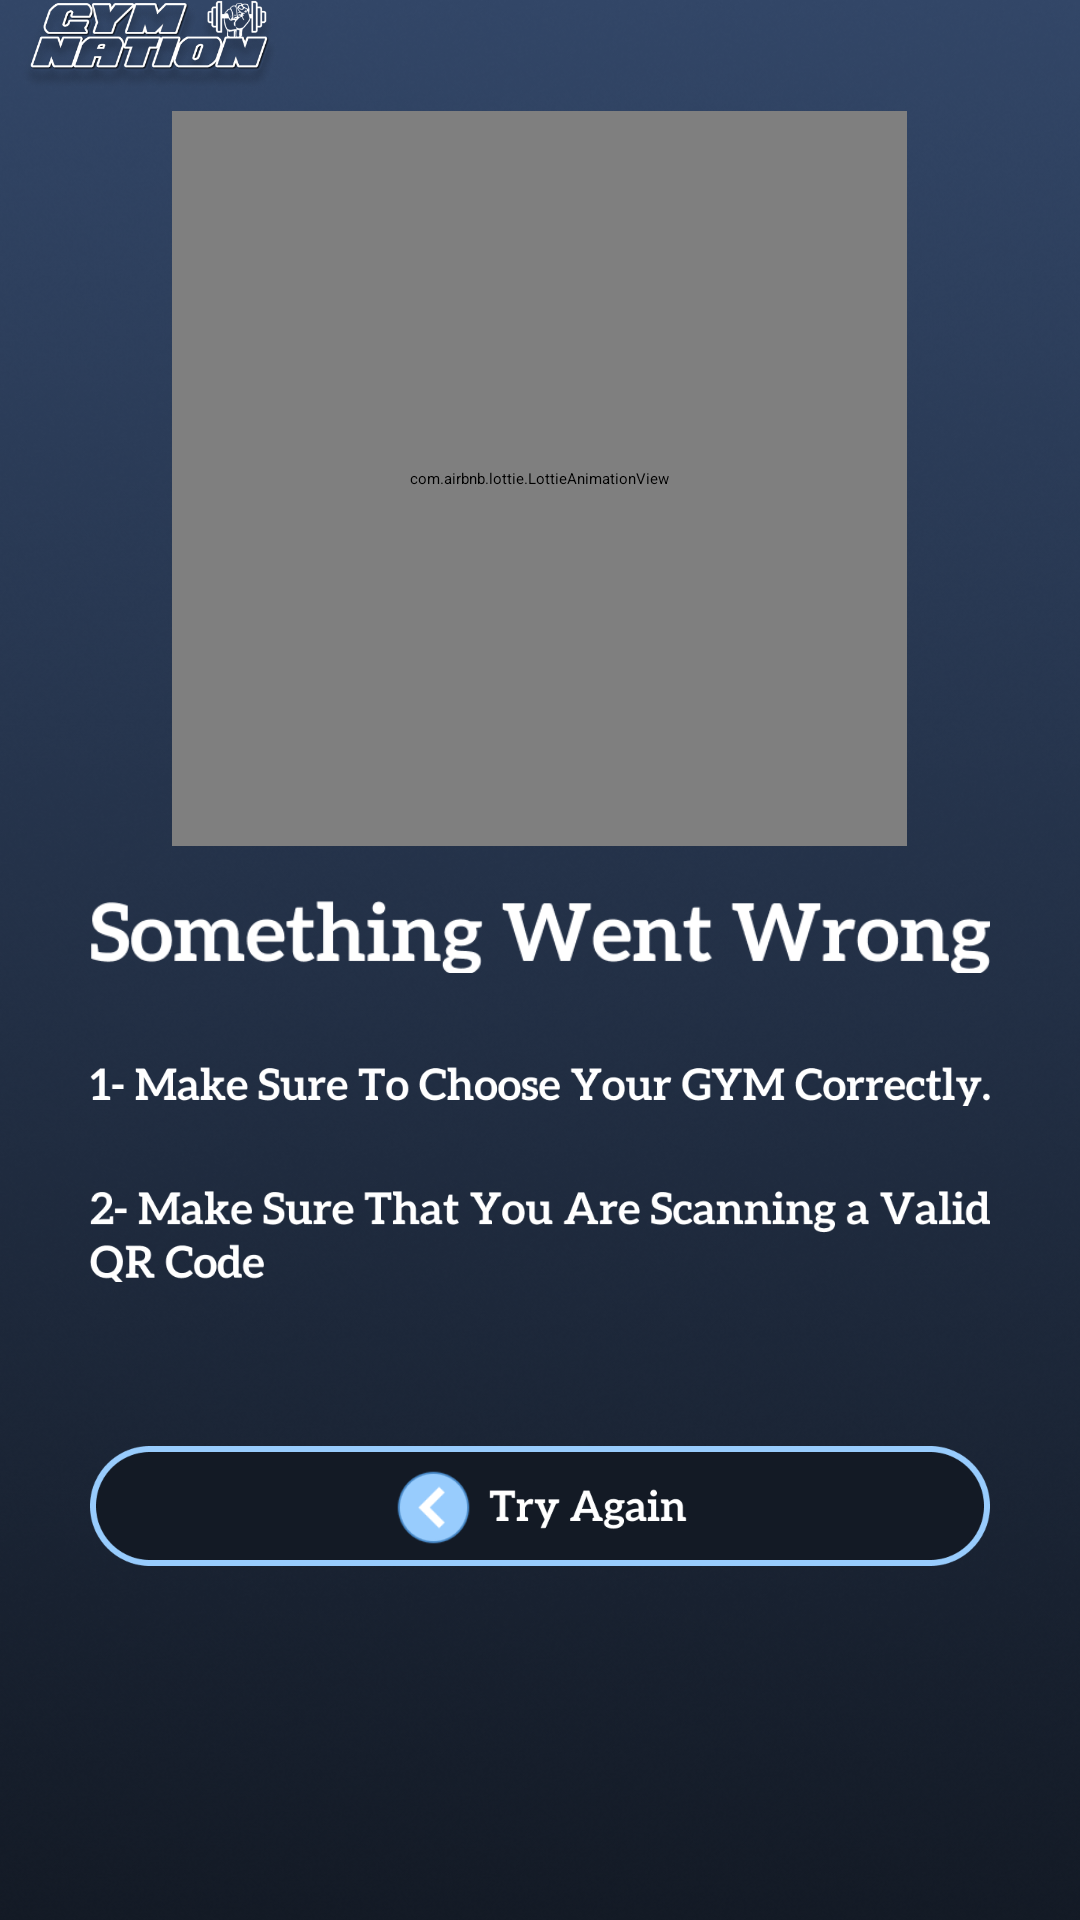

Reconstruct the res/layout file that produces this screen, plus the resources it refers to.
<!-- AndroidManifest.xml: application theme Theme.GYMNATIONMembers -->
<!-- res/layout/activity_scanner_not_accepted.xml -->
<?xml version="1.0" encoding="utf-8"?>
<RelativeLayout
    xmlns:android="http://schemas.android.com/apk/res/android"
    xmlns:app="http://schemas.android.com/apk/res-auto"
    xmlns:tools="http://schemas.android.com/tools"
    android:layout_width="match_parent"
    android:layout_height="match_parent"
    android:background="@drawable/ic_splash_pg"
    tools:context=".ScannerNotAcceptedActivity">




    <LinearLayout
        android:layout_width="match_parent"
        android:layout_height="match_parent"
        android:layout_alignBottom="@+id/linearLayout4"
        android:layout_marginBottom="1dp"
        android:orientation="vertical">

        <ImageView
            android:layout_width="100dp"
            android:layout_height="30dp"
            android:layout_marginStart="0dp"
            android:src="@drawable/ic_logo_text_hand_shado_activty" />

        <ScrollView
            android:layout_width="match_parent"
            android:layout_height="match_parent"
            android:scrollbars="none">

       <LinearLayout
           android:layout_width="match_parent"
           android:layout_height="match_parent"
           android:layout_marginBottom="50dp"
           android:orientation="vertical"
           android:layout_gravity="center"
           android:gravity="center">


           <com.airbnb.lottie.LottieAnimationView
               android:id="@+id/gifTextView_conn_status"
               android:layout_width="245dp"
               android:layout_height="245dp"
               android:layout_gravity="center"
               app:lottie_rawRes="@raw/ic_some_thing_worng_login"
               app:lottie_autoPlay="true"
               app:lottie_loop="true"/>

           <ImageView
               android:layout_width="300dp"
               android:layout_height="40dp"
               android:layout_marginTop="10dp"
               android:layout_gravity="center_horizontal"
               android:src="@drawable/ic_text_something_went_wrong" />


           <ImageView
               android:layout_width="300dp"
               android:layout_height="40dp"
               android:layout_marginTop="10dp"
               android:layout_gravity="center_horizontal"
               android:src="@drawable/ic_text_make_sure_to_choose" />

           <ImageView
               android:layout_width="300dp"
               android:layout_height="40dp"
               android:layout_marginTop="10dp"
               android:layout_gravity="center_horizontal"
               android:src="@drawable/ic_text_make_sure_to_scan_valed_qr" />


           <ImageButton
               android:id="@+id/btn_try_agin_login"
               android:layout_width="300dp"
               android:layout_height="40dp"
               android:layout_marginTop="50dp"
               android:layout_marginBottom="10dp"
               android:layout_gravity="center_horizontal"
               android:background="@drawable/btn_eff_try_again_login" />



       </LinearLayout>

        </ScrollView>


    </LinearLayout>













</RelativeLayout>
<!-- resources referenced by this layout -->
<resources>
  <!-- drawable btn_eff_try_again_login (drawable) -->
  <?xml version="1.0" encoding="utf-8"?>
  <ripple xmlns:android="http://schemas.android.com/apk/res/android" android:color="@color/colorW">
      <item android:drawable="@drawable/ic_btn_try_again_login"/>
  </ripple>
  <!-- drawable ic_logo_text_hand_shado_activty: png bitmap (drawable, 71066 bytes) -->
  <!-- drawable ic_splash_pg: png bitmap (drawable, 298755 bytes) -->
  <!-- drawable ic_text_make_sure_to_choose: png bitmap (drawable, 10550 bytes) -->
  <!-- drawable ic_text_make_sure_to_scan_valed_qr: png bitmap (drawable, 13673 bytes) -->
  <!-- drawable ic_text_something_went_wrong: png bitmap (drawable, 8671 bytes) -->
  <style name="Theme.GYMNATIONMembers" parent="Theme.MaterialComponents.DayNight.NoActionBar">
          
          <item name="colorPrimary">@color/colorPrimary</item>
          <item name="colorPrimaryVariant">@color/colorPrimary</item>
          <item name="colorOnPrimary">@color/colorPrimary</item>
          
          <item name="colorSecondary">@color/colorPrimary</item>
          <item name="colorSecondaryVariant">@color/colorPrimary</item>
          <item name="colorOnSecondary">@color/colorPrimary</item>
          
          <item name="android:statusBarColor" tools:targetApi="l">?attr/colorPrimaryVariant</item>
          
      </style>
  <color name="colorW">#DFF0FE</color>
  <!-- drawable ic_btn_try_again_login: png bitmap (drawable, 16262 bytes) -->
  <color name="colorPrimary">#324667</color>
</resources>
